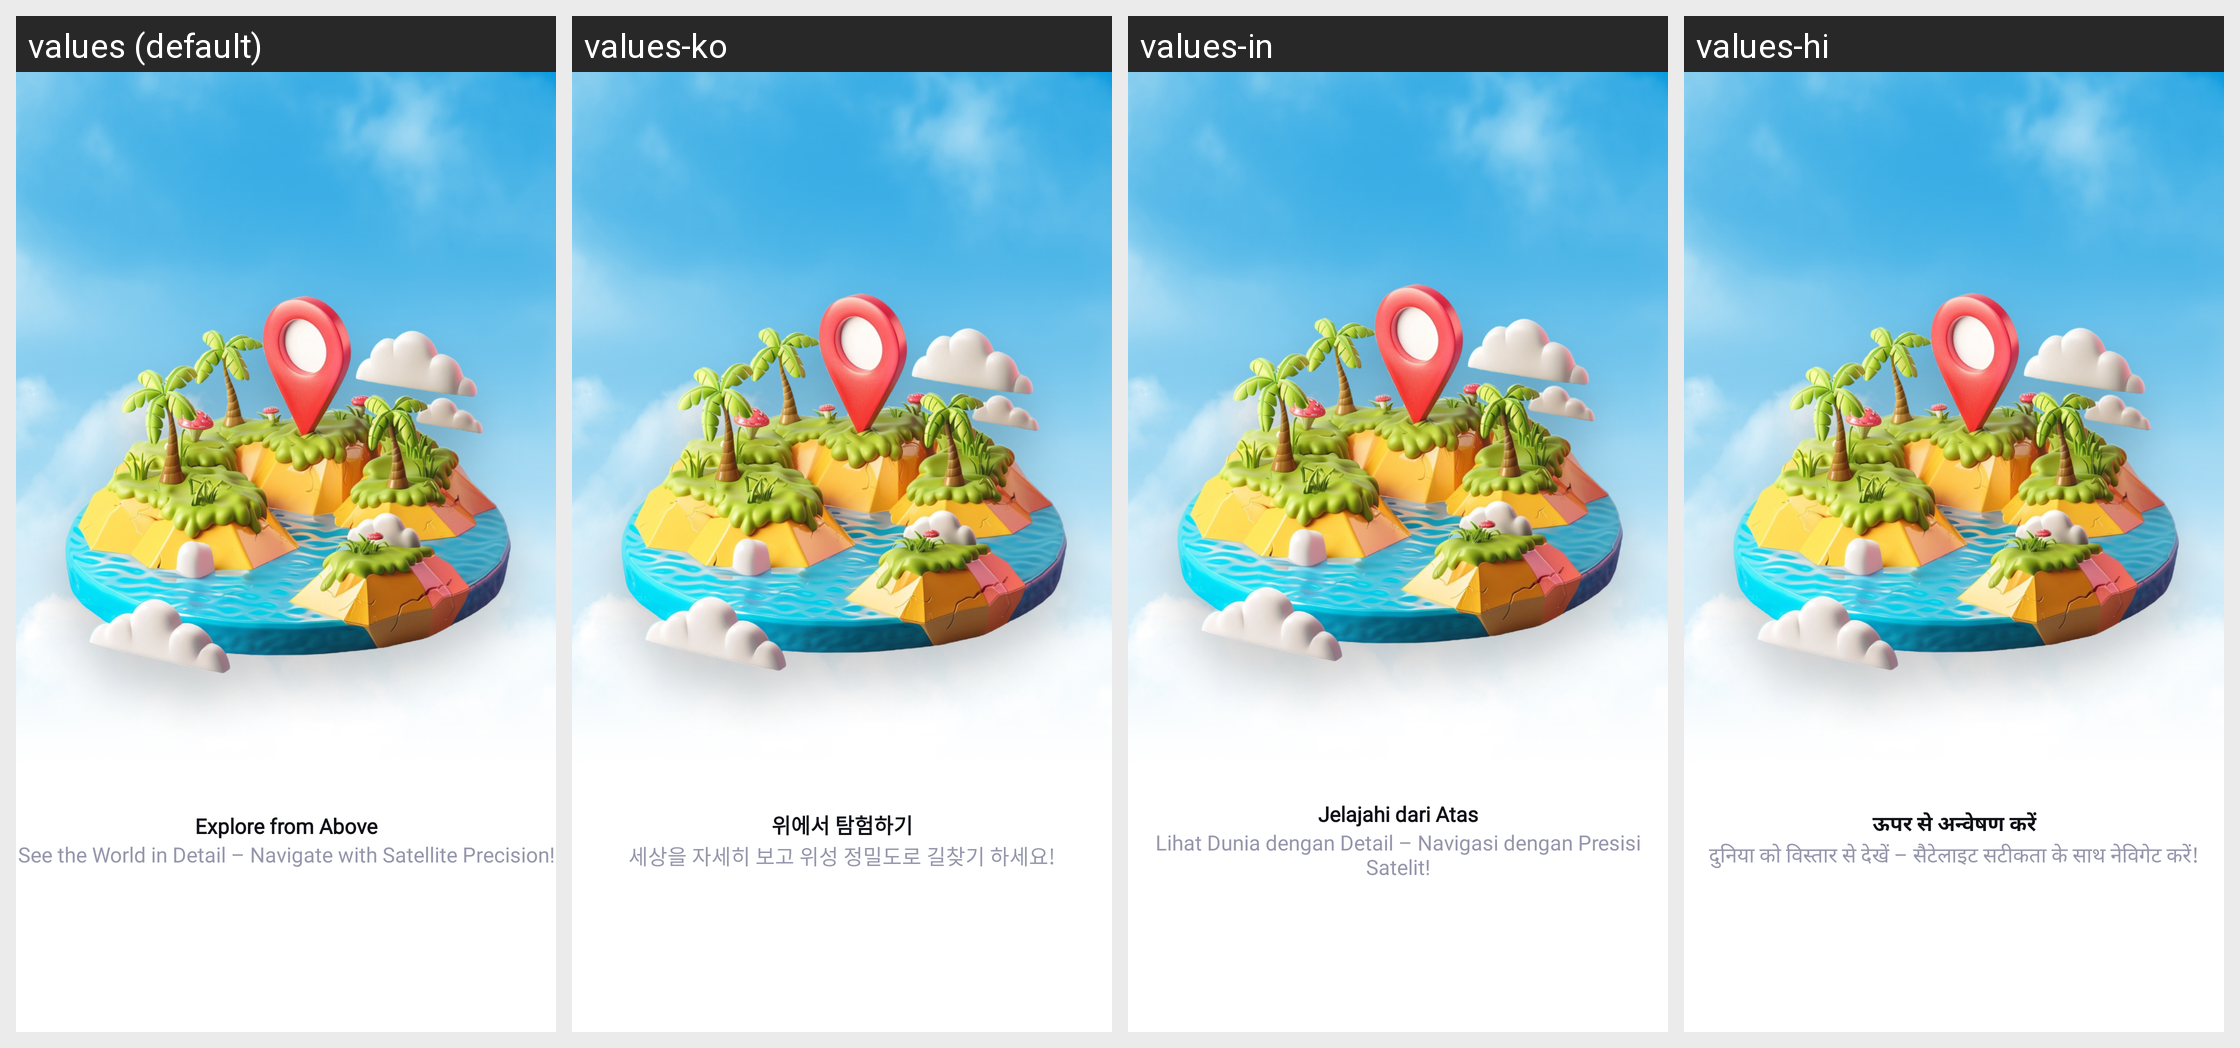

For this localized Android screen grid, give each drawn string resource with its value in every locale shown.
Android screen res/layout/fragment_on_boarding_3.xml rendered under 4 locales, left to right: values (default), values-ko, values-in, values-hi. Device: Nexus 5 (rendered at 1080×1920; each locale shown at half size, 540×960, under a caption strip naming it); theme Theme.Gpstest.
Other locales in the repository, not shown: values-af, values-ar, values-de, values-es, values-fa, values-fr, values-it, values-ja, values-pt, values-ru, values-th, values-tr, values-uk, values-ur, values-vi, values-zh.
Strings drawn on this screen, with the default value and each locale's value (text and hints the layout hard-codes, and strings that could not be matched under every locale, appear in the picture but are not listed):

explore_from_above
  values: Explore from Above
  values-ko: 위에서 탐험하기
  values-in: Jelajahi dari Atas
  values-hi: ऊपर से अन्वेषण करें

see_the_world_in_detail_navigate_with_satellite_precision
  values: See the World in Detail – Navigate with Satellite Precision!
  values-ko: 세상을 자세히 보고 위성 정밀도로 길찾기 하세요!
  values-in: Lihat Dunia dengan Detail – Navigasi dengan Presisi Satelit!
  values-hi: दुनिया को विस्तार से देखें – सैटेलाइट सटीकता के साथ नेविगेट करें!
